Run: headless pygame with SDL's dummy video driver; simulated clock (each Clock.tick advances the game by its frame time, no real sleeping); random seed 0; keys injected as events and as key.get_pressed() state; no mouse input; restart key C tapped at the start of phases 3 and 4.
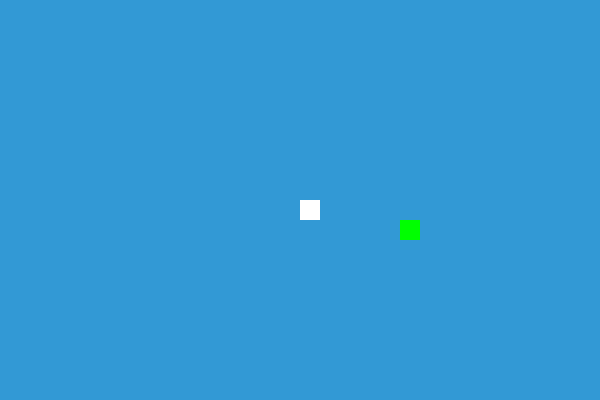
Frame 1 of 4 · flips 1–60 · no input
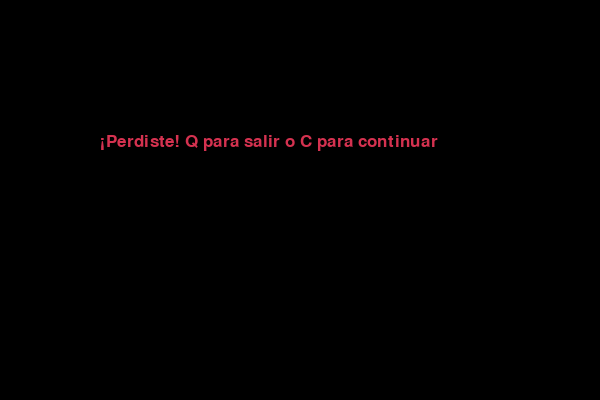
Frame 2 of 4 · flips 61–180 · tapped SPACE, RETURN · held RIGHT (→), D
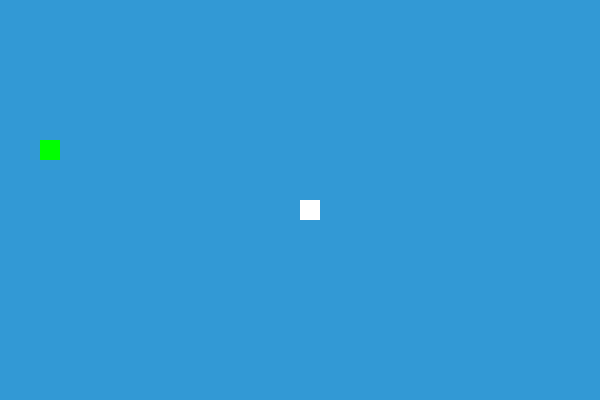
Frame 3 of 4 · flips 181–300 · tapped C · held DOWN (↓), S
Frame 4 of 4 · flips 301–420 · tapped C · held LEFT (←), A, UP (↑), W · screen same as frame 2, image omitted

The pygame program that drew these frames:

import pygame
import time
import random

# Inicializar Pygame
pygame.init()

# Colores
blanco = (255, 255, 255)
negro = (0, 0, 0)
rojo = (213, 50, 80)
verde = (0, 255, 0)
azul = (50, 153, 213)

# Tamaño de la pantalla
ancho = 600
alto = 400
pantalla = pygame.display.set_mode((ancho, alto))
pygame.display.set_caption('Snake 🐍')

# Reloj y fuente
reloj = pygame.time.Clock()
fuente = pygame.font.SysFont("bahnschrift", 25)

# Tamaño del bloque y velocidad
bloque = 20
velocidad = 5

def mensaje(msg, color):
    texto = fuente.render(msg, True, color)
    pantalla.blit(texto, [ancho / 6, alto / 3])

def juego():
    game_over = False
    game_close = False

    x = ancho / 2
    y = alto / 2
    dx = 0
    dy = 0

    cuerpo = []
    largo = 1

    comida_x = round(random.randrange(0, ancho - bloque) / 20.0) * 20.0
    comida_y = round(random.randrange(0, alto - bloque) / 20.0) * 20.0

    while not game_over:

        while game_close:
            pantalla.fill(negro)
            mensaje("¡Perdiste! Q para salir o C para continuar", rojo)
            pygame.display.update()

            for evento in pygame.event.get():
                if evento.type == pygame.KEYDOWN:
                    if evento.key == pygame.K_q:
                        game_over = True
                        game_close = False
                    if evento.key == pygame.K_c:
                        juego()

        for evento in pygame.event.get():
            if evento.type == pygame.QUIT:
                game_over = True
            if evento.type == pygame.KEYDOWN:
                if evento.key == pygame.K_LEFT:
                    dx = -bloque
                    dy = 0
                elif evento.key == pygame.K_RIGHT:
                    dx = bloque
                    dy = 0
                elif evento.key == pygame.K_UP:
                    dy = -bloque
                    dx = 0
                elif evento.key == pygame.K_DOWN:
                    dy = bloque
                    dx = 0

        x += dx
        y += dy

        if x >= ancho or x < 0 or y >= alto or y < 0:
            game_close = True

        pantalla.fill(azul)
        pygame.draw.rect(pantalla, verde, [comida_x, comida_y, bloque, bloque])

        cabeza = []
        cabeza.append(x)
        cabeza.append(y)
        cuerpo.append(cabeza)

        if len(cuerpo) > largo:
            del cuerpo[0]

        for segmento in cuerpo[:-1]:
            if segmento == cabeza:
                game_close = True

        for parte in cuerpo:
            pygame.draw.rect(pantalla, blanco, [parte[0], parte[1], bloque, bloque])

        pygame.display.update()

        if x == comida_x and y == comida_y:
            comida_x = round(random.randrange(0, ancho - bloque) / 20.0) * 20.0
            comida_y = round(random.randrange(0, alto - bloque) / 20.0) * 20.0
            largo += 1

        reloj.tick(velocidad)

    pygame.quit()
    quit()

juego()
